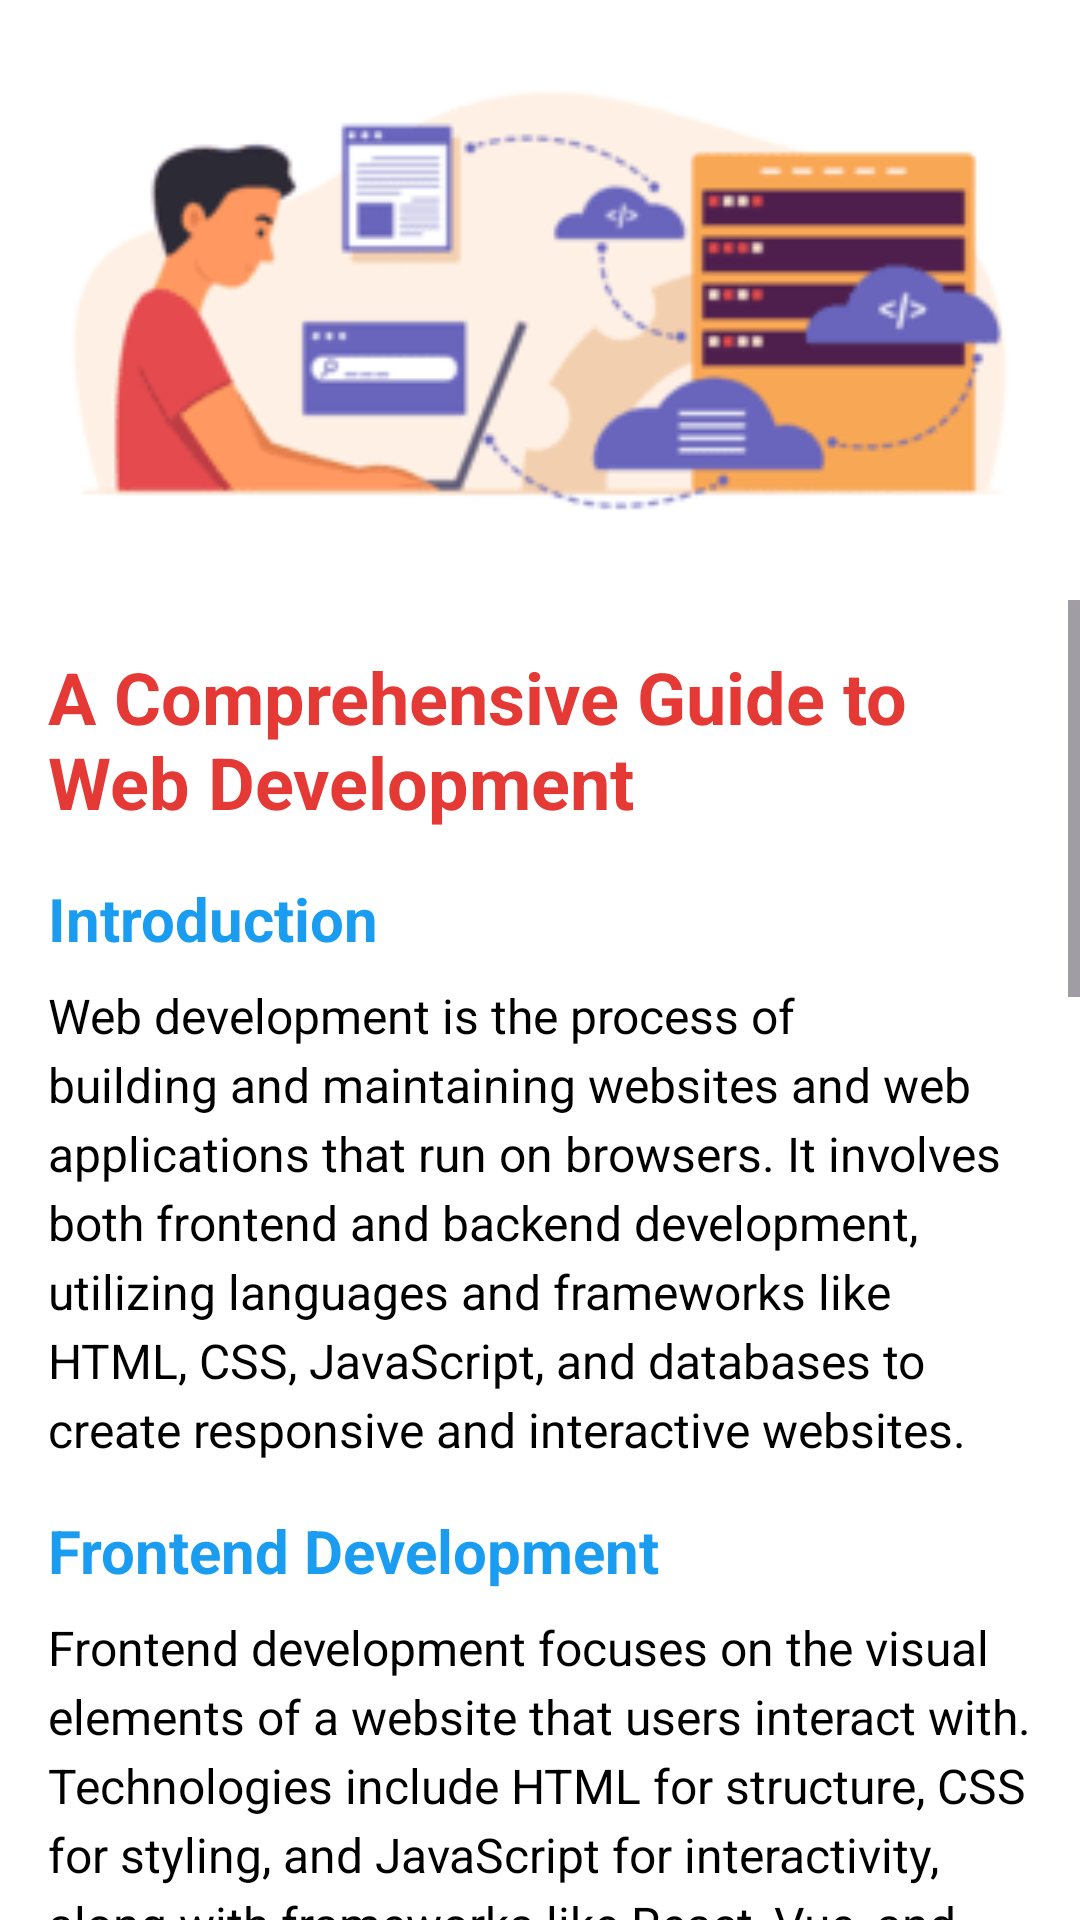

This screen was rendered from an Android layout file. Write that file and the resources it references.
<!-- AndroidManifest.xml: application theme Theme.NavApp -->
<!-- res/layout/activity_web_dev.xml -->
<?xml version="1.0" encoding="utf-8"?>
<RelativeLayout xmlns:android="http://schemas.android.com/apk/res/android"
    android:layout_width="match_parent"
    android:layout_height="match_parent"
    android:background="@color/white">

    
    <ImageView
        android:id="@+id/image_article"
        android:layout_width="match_parent"
        android:layout_height="200dp"
        android:scaleType="centerCrop"
        android:src="@drawable/dsa"
        android:contentDescription="dsa image "/>

    <ScrollView
        android:layout_width="match_parent"
        android:layout_height="wrap_content"
        android:layout_below="@id/image_article">

        <LinearLayout
            android:layout_width="match_parent"
            android:layout_height="wrap_content"
            android:orientation="vertical"
            android:padding="16dp">

            
            <TextView
                android:id="@+id/text_title"
                android:layout_width="match_parent"
                android:layout_height="wrap_content"
                android:text="A Comprehensive Guide to Web Development"
                android:textSize="24sp"
                android:textStyle="bold"
                android:textColor="@color/Red"
                android:paddingBottom="16dp" />

            
            <TextView
                android:id="@+id/text_introduction"
                android:layout_width="match_parent"
                android:layout_height="wrap_content"
                android:text="Introduction"
                android:textSize="20sp"
                android:textStyle="bold"
                android:textColor="@color/blue"
                android:paddingBottom="8dp" />

            <TextView
                android:layout_width="match_parent"
                android:layout_height="wrap_content"
                android:text="Web development is the process of building and maintaining websites and web applications that run on browsers. It involves both frontend and backend development, utilizing languages and frameworks like HTML, CSS, JavaScript, and databases to create responsive and interactive websites."
                android:textSize="16sp"
                android:textColor="@color/black"
                android:lineSpacingExtra="4dp"
                android:paddingBottom="16dp" />

            
            <TextView
                android:id="@+id/text_frontend"
                android:layout_width="match_parent"
                android:layout_height="wrap_content"
                android:text="Frontend Development"
                android:textSize="20sp"
                android:textStyle="bold"
                android:textColor="@color/blue"
                android:paddingBottom="8dp" />

            <TextView
                android:layout_width="match_parent"
                android:layout_height="wrap_content"
                android:text="Frontend development focuses on the visual elements of a website that users interact with. Technologies include HTML for structure, CSS for styling, and JavaScript for interactivity, along with frameworks like React, Vue, and Angular."
                android:textSize="16sp"
                android:textColor="@color/black"
                android:lineSpacingExtra="4dp"
                android:paddingBottom="16dp" />

            
            <TextView
                android:id="@+id/text_backend"
                android:layout_width="match_parent"
                android:layout_height="wrap_content"
                android:text="Backend Development"
                android:textSize="20sp"
                android:textStyle="bold"
                android:textColor="@color/blue"
                android:paddingBottom="8dp" />

            <TextView
                android:layout_width="match_parent"
                android:layout_height="wrap_content"
                android:text="Backend development involves building the server-side functionality of a website, including databases, server logic, and API integration. Common languages include PHP, Python, Node.js, and frameworks like Django, Laravel, and Express."
                android:textSize="16sp"
                android:textColor="@color/black"
                android:lineSpacingExtra="4dp"
                android:paddingBottom="16dp" />

            
            <TextView
                android:id="@+id/text_databases"
                android:layout_width="match_parent"
                android:layout_height="wrap_content"
                android:text="Databases"
                android:textSize="20sp"
                android:textStyle="bold"
                android:textColor="@color/blue"
                android:paddingBottom="8dp" />

            <TextView
                android:layout_width="match_parent"
                android:layout_height="wrap_content"
                android:text="Databases are essential for storing and managing data in web applications. Popular databases include MySQL, PostgreSQL, MongoDB, and Firebase, which enable efficient data handling and retrieval."
                android:textSize="16sp"
                android:textColor="@color/black"
                android:lineSpacingExtra="4dp"
                android:paddingBottom="16dp" />

            
            <TextView
                android:id="@+id/text_apis"
                android:layout_width="match_parent"
                android:layout_height="wrap_content"
                android:text="APIs"
                android:textSize="20sp"
                android:textStyle="bold"
                android:textColor="@color/blue"
                android:paddingBottom="8dp" />

            <TextView
                android:layout_width="match_parent"
                android:layout_height="wrap_content"
                android:text="APIs (Application Programming Interfaces) are used to enable communication between different software systems. They play a critical role in modern web development, allowing applications to access data and services from other platforms."
                android:textSize="16sp"
                android:textColor="@color/black"
                android:lineSpacingExtra="4dp"
                android:paddingBottom="16dp" />

            
            <TextView
                android:id="@+id/text_responsive_design"
                android:layout_width="match_parent"
                android:layout_height="wrap_content"
                android:text="Responsive Design"
                android:textSize="20sp"
                android:textStyle="bold"
                android:textColor="@color/blue"
                android:paddingBottom="8dp" />

            <TextView
                android:layout_width="match_parent"
                android:layout_height="wrap_content"
                android:text="Responsive design ensures that websites provide an optimal user experience across various devices and screen sizes. Techniques include using flexible layouts, CSS media queries, and frameworks like Bootstrap and Tailwind."
                android:textSize="16sp"
                android:textColor="@color/black"
                android:lineSpacingExtra="4dp"
                android:paddingBottom="16dp" />

            
            <TextView
                android:id="@+id/text_conclusion"
                android:layout_width="match_parent"
                android:layout_height="wrap_content"
                android:text="Conclusion"
                android:textSize="20sp"
                android:textStyle="bold"
                android:textColor="@color/blue"
                android:paddingBottom="8dp" />

            <TextView
                android:layout_width="match_parent"
                android:layout_height="wrap_content"
                android:text="Web development is a dynamic and essential field, involving both frontend and backend development skills. Mastering core concepts such as responsive design, APIs, and database management helps developers build efficient and interactive web applications."
                android:textSize="16sp"
                android:textColor="@color/black"
                android:lineSpacingExtra="4dp"
                android:paddingBottom="16dp" />

            <TextView
                android:id="@+id/text_pdf_link"
                android:layout_width="match_parent"
                android:layout_height="wrap_content"
                android:text="Click here to view the PDF"
                android:textSize="18sp"
                android:textColor="@color/blue"
                android:textStyle="bold"
                android:paddingTop="16dp"
                android:gravity="center"
                android:clickable="true"
                android:focusable="true"/>

        </LinearLayout>
    </ScrollView>

</RelativeLayout>
<!-- resources referenced by this layout -->
<resources>
  <color name="Red">#E53935</color>
  <color name="black">#FF000000</color>
  <color name="blue">#1a9df1</color>
  <color name="white">#FFFFFFFF</color>
  <!-- drawable dsa: png bitmap (drawable, 6073 bytes) -->
  <style name="Theme.NavApp" parent="Base.Theme.NavApp" />
  <style name="Base.Theme.NavApp" parent="Theme.Material3.DayNight.NoActionBar">
          
           <item name="colorPrimary">@color/blue</item>
           <item name="colorPrimaryVariant">@color/blue</item>
           <item name="android:statusBarColor">@color/blue</item>
      </style>
</resources>
